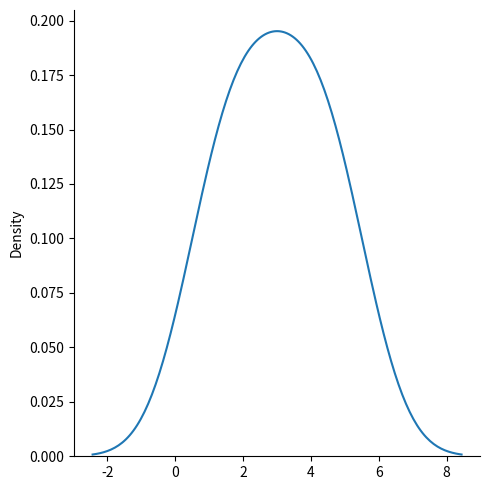

This figure's Python source:
# import numpy as np 
# from numpy import random

# x= random.randint(100)
# x= random.rand()

# # generate random array

# x= random.randint(100,size=(5))
# # Generate a 2-D array with 3 rows, each row containing 5 random integers from 0 to 100:
# x = random.randint(100, size=(3, 5))

# #Generate a 2-D array with 3 rows, each row containing 5 random numbers:
# x = random.rand(3,5)

# #các phương thức cho permutation 

# arr = np.array([1, 2, 3, 4, 5])

# random.shuffle(arr) #shuffle làm thay đổi array
# random.permutation(arr) #permutation ko làm thay đổi array 

# print(arr)

import matplotlib.pyplot as plt
import seaborn as sns
from numpy import random

sns.displot([1,2,3,4,5], kind="kde")
x = random.normal(loc= 2, scale=1, size=(2, 3))
print(x)

